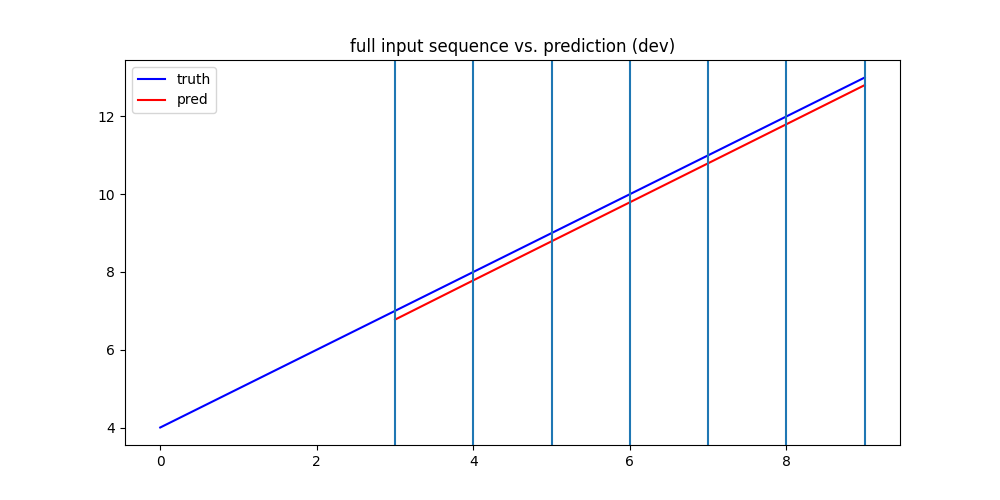

The data file committed next to this chart (first rows):
Actual Values, Predicted Values
4.0, 3.576
5.0, 4.693
6.0, 5.75
7.0, 6.775
8.0, 7.785
9.0, 8.789
10.0, 9.792
11.0, 10.8
12.0, 11.8
13.0, 12.81
